pico-8 play session: hold → + tap 🅾, after a click and taps of 🅾, ❎, 🅾+❎, 🅾 in the second before t = 0

[t = 1 s] hold → ~1s, tap 🅾 ~2×
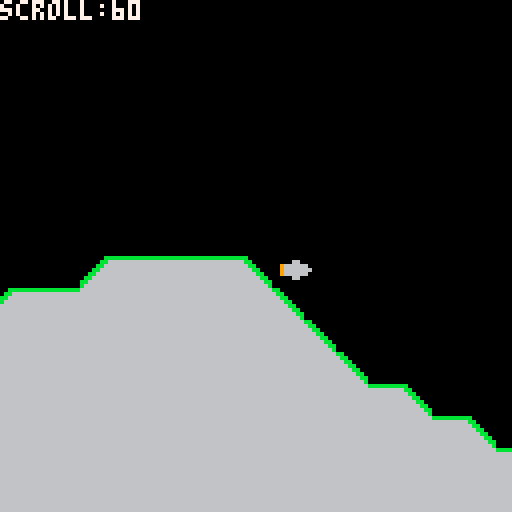
[t = 2 s] hold → ~2s, tap 🅾 ~4×
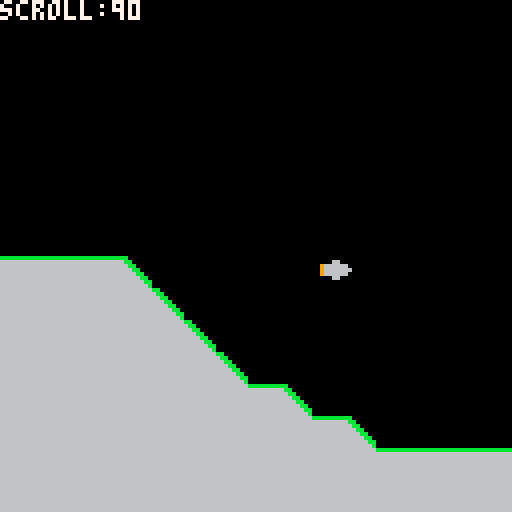

pico-8 cartridge
version 42
__lua__
function generate_level()
    level = {}
    
    -- terrain parameters
    local min_height = 8   -- highest terrain can go (low y value)
    local max_height = 14  -- lowest terrain can go (high y value)
    local current_height = 11  -- starting height
    local prev_height = current_height
    
    for x = 1, 500 do
        level[x] = {}
        
        -- randomly adjust terrain height
        local change = flr(rnd(3)) - 1  -- -1, 0, or 1
        current_height += change
        
        -- constrain within bounds
        current_height = mid(min_height, current_height, max_height)
        
        -- determine sprite based on slope
        local terrain_sprite = 2  -- default to level (sprite 2)
        local surface_y = current_height + 1  -- default surface position
        
        if current_height < prev_height then
            terrain_sprite = 1  -- ascending (going up, y decreasing)
            surface_y = current_height + 1
        elseif current_height > prev_height then
            terrain_sprite = 3  -- descending (going down, y increasing)
            surface_y = prev_height + 1  -- descending tile at previous height
        end
        
        -- fill column
        for y = 1, 32 do
            if y == surface_y then
                -- surface tile with appropriate slope
                level[x][y] = terrain_sprite
            elseif y > surface_y then
                -- solid ground below surface
                level[x][y] = 4
            else
                -- air above surface
                level[x][y] = 0
            end
        end
        
        prev_height = current_height
    end
end

function fill_column(world_col)
    local map_col = world_col % buffer_w

    for y = 0, map_h - 1 do
        local tile = 0

        if level[world_col + 1] then
            tile = level[world_col + 1][y + 1]
        end

        mset(map_col, y, tile)
    end
end

function init_buffer()
    for world_col = 0, buffer_w - 1 do
        fill_column(world_col)
    end
end

function _init()
    -- constants
    buffer_w = 64
    screen_w_tiles = 32
    map_h = 32

    -- globals
    scroll_x = 0
    scroll_speed = 1

    last_tile_x = -1

    enemies = {}

    generate_level()

    init_buffer()

    --[[     print(mget(0, 20), 0, 0, 7)
    print(mget(1, 20), 0, 8, 7)
    print(mget(2, 20), 0, 16, 7)
    print(mget(3, 20), 0, 24, 7)

    stop()
 ]]
    ship = {
        x = 40,
        y = 64,
        spr = 16
    }
end

function _update()
    scroll_x += scroll_speed

    -- ship movement

    if btn(2) then ship.y -= 1 end
    if btn(3) then ship.y += 1 end
    if btn(0) then ship.x -= 1 end
    if btn(1) then ship.x += 1 end

    -- constrain ship

    ship.x = mid(16, ship.x, 80)
    ship.y = mid(0, ship.y, 120)

    local tile_x = flr(scroll_x / 8)

    if tile_x > last_tile_x then
        last_tile_x = tile_x

        -- column entering on right side

        local world_col = tile_x + buffer_w - 1

        fill_column(world_col)
    end
end

function draw_ring_buffered_map()
    local tile_x = flr(scroll_x / 8)

    local start_col = tile_x % buffer_w

    local world_x = tile_x * 8

    if start_col + screen_w_tiles
            <= buffer_w then
        -- no wrap

        map(
            start_col,
            0,
            world_x,
            0,
            screen_w_tiles,
            map_h
        )
    else
        -- wraps around buffer end

        local left_cols = buffer_w - start_col

        local right_cols = screen_w_tiles - left_cols

        map(
            start_col,
            0,
            world_x,
            0,
            left_cols,
            map_h
        )

        map(
            0,
            0,
            world_x + left_cols * 8,
            0,
            right_cols,
            map_h
        )
    end
end

function _draw()
    cls()

    camera(scroll_x, 0)

    draw_ring_buffered_map()

    -- enemies

    for e in all(enemies) do
        spr(e.spr, e.x, e.y)
    end

    -- ship

    spr(
        ship.spr,
        ship.x + scroll_x,
        ship.y
    )

    camera()

    print(
        "scroll:" .. flr(scroll_x),
        0,
        0,
        7
    )
end
__gfx__
cccccccc000000bbbbbbbbbbbb000000666666660000000000000000000000000000000000000000000000000000000000000000000000000000000000000000
cccccccc00000bb6666666666bb00000666666660000000000000000000000000000000000000000000000000000000000000000000000000000000000000000
cccccccc0000bb666666666666bb0000666666660000000000000000000000000000000000000000000000000000000000000000000000000000000000000000
cccccccc000bb66666666666666bb000666666660000000000000000000000000000000000000000000000000000000000000000000000000000000000000000
cccccccc00bb6666666666666666bb00666666660000000000000000000000000000000000000000000000000000000000000000000000000000000000000000
cccccccc0bb666666666666666666bb0666666660000000000000000000000000000000000000000000000000000000000000000000000000000000000000000
ccccccccbb66666666666666666666bb666666660000000000000000000000000000000000000000000000000000000000000000000000000000000000000000
77777777b6666666666666666666666b666666660000000000000000000000000000000000000000000000000000000000000000000000000000000000000000
00000000000000000000000000000000000000000000000000000000000000000000000000000000000000000000000000000000000000000000000000000000
00066000000000000000000000000000000000000000000000000000000000000000000000000000000000000000000000000000000000000000000000000000
96666660000000000000000000000000000000000000000000000000000000000000000000000000000000000000000000000000000000000000000000000000
96666666000000000000000000000000000000000000000000000000000000000000000000000000000000000000000000000000000000000000000000000000
96666660000000000000000000000000000000000000000000000000000000000000000000000000000000000000000000000000000000000000000000000000
00066000000000000000000000000000000000000000000000000000000000000000000000000000000000000000000000000000000000000000000000000000
__map__
0001000000000000000000000000000000000000000000000000000000000000000000000000000000000000000000000000000000000000000000000000000000000000000000000000000000000000000000000000000000000000000000000000000000000000000000000000000000000000000000000000000000000000
